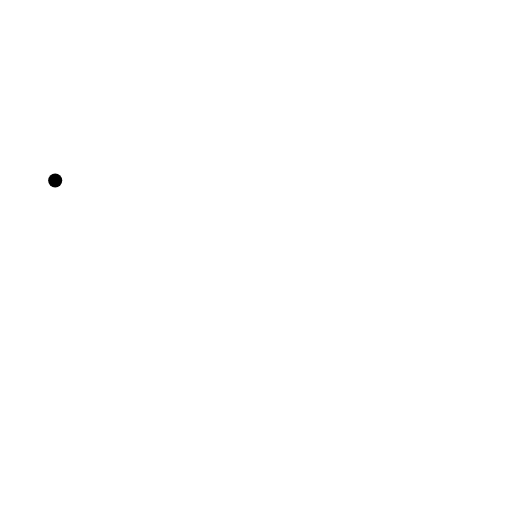
t = 0.00 s
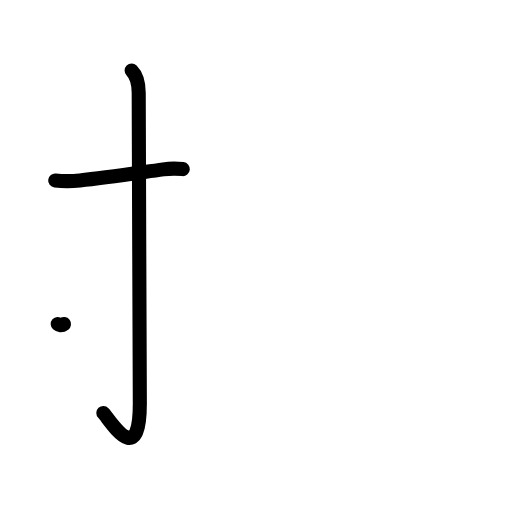
t = 2.20 s
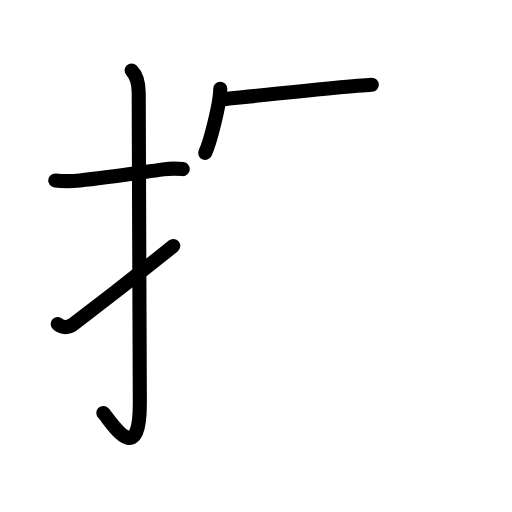
t = 4.40 s
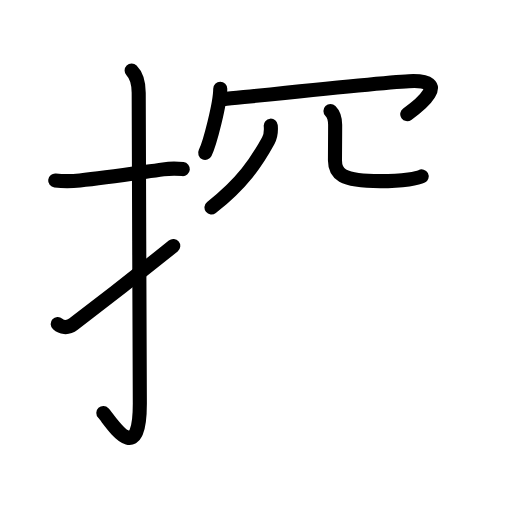
t = 6.60 s
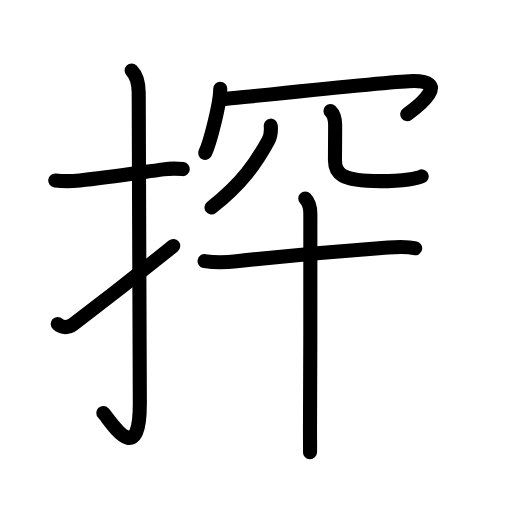
t = 8.80 s
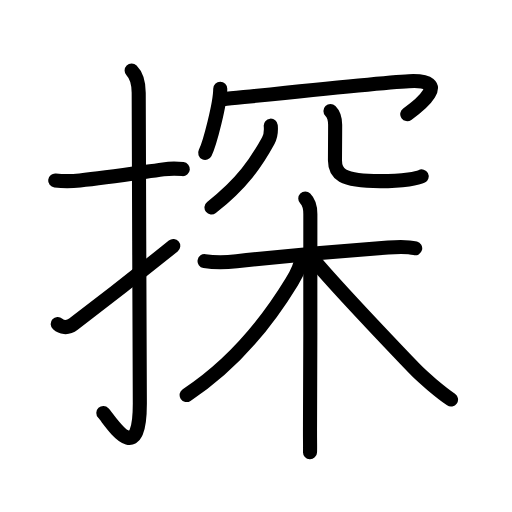
t = 11.00 s

The animated SVG that drew these frames (rendered in a browser with its animation timeline set to each time). Animation: 37 SMIL elements (animate=37); one cycle of 11.00 s.

<?xml version="1.0" encoding="UTF-8"?>
<!--
AniKanjiVG is licensed by CC-BY-SA Paul C. Sommerhoff (https://bitbucket.org/sommerhoff/anikanjivg).
AniKanjiVG uses KanjiVG which is licensed by CC-BY-SA Ulrich Apel (http://kanjivg.tagaini.net).
See also http://creativecommons.org/licenses/by-sa/3.0/
-->
<svg xmlns:kvg='http://kanjivg.tagaini.net' xmlns='http://www.w3.org/2000/svg' width='109' height='109' viewBox='0 0 109 109' style='fill:none;stroke:#000000;stroke-width:3;stroke-linecap:round;stroke-linejoin:round;' id="kvg:kanji_063a2"><g id="kvg:063a2" kvg:element="探"><g id="kvg:063a2-g1" kvg:element="扌" kvg:variant="true" kvg:original="手" kvg:position="left" kvg:radical="general"><path id="kvg:063a2-s1" kvg:type="㇐" d="M11.75,38.42c2.08,0.25,3.01,0.24,5.25,0c5.12-0.54,9.85-1.25,17.76-2.36c1.84-0.26,2.99-0.18,4.16-0.06"><animate attributeName="d" begin="0.0s" dur="0.3333333333333333s" from="M11.75,38.42C11.75,38.42,11.75,38.42,11.75,38.42" to="M11.75,38.42c2.08,0.25,3.01,0.24,5.25,0" />
<animate attributeName="d" begin="0.3333333333333333s" dur="0.3333333333333333s" from="M11.75,38.42c2.08,0.25,3.01,0.24,5.25,0c0,0,0,0,0,0,0" to="M11.75,38.42c2.08,0.25,3.01,0.24,5.25,0c5.12-0.54,9.85-1.25,17.76-2.36" />
<animate attributeName="d" begin="0.6666666666666666s" dur="0.3333333333333333s" from="M11.75,38.42c2.08,0.25,3.01,0.24,5.25,0c5.12-0.54,9.85-1.25,17.76-2.36c0,0,0,0,0,0,0" to="M11.75,38.42c2.08,0.25,3.01,0.24,5.25,0c5.12-0.54,9.85-1.25,17.76-2.36c1.84-0.26,2.99-0.18,4.16-0.06" />
</path>
<path id="kvg:063a2-s2" kvg:type="㇚" d="M28.02,15c1.12,1.12,1.51,2.5,1.51,4.77c0,15.23,0.24,54.71,0.24,66.15c0,14.25-6.32,3.53-7.77,2"><animate attributeName="d" begin="1.0s" dur="0.3333333333333333s" from="M28.02,15C28.02,15,28.02,15,28.02,15" to="M28.02,15c1.12,1.12,1.51,2.5,1.51,4.77" />
<animate attributeName="d" begin="1.3333333333333333s" dur="0.3333333333333333s" from="M28.02,15c1.12,1.12,1.51,2.5,1.51,4.77c0,0,0,0,0,0,0" to="M28.02,15c1.12,1.12,1.51,2.5,1.51,4.77c0,15.23,0.24,54.71,0.24,66.15" />
<animate attributeName="d" begin="1.6666666666666665s" dur="0.3333333333333333s" from="M28.02,15c1.12,1.12,1.51,2.5,1.51,4.77c0,15.23,0.24,54.71,0.24,66.15c0,0,0,0,0,0,0" to="M28.02,15c1.12,1.12,1.51,2.5,1.51,4.77c0,15.23,0.24,54.71,0.24,66.15c0,14.25-6.32,3.53-7.77,2" />
<animate attributeName="d" begin="0s" dur="1.0s" from="M-100,-100" to="M-100,-100" />
</path>
<path id="kvg:063a2-s3" kvg:type="㇀" d="M12.29,68.98c0.75,0.66,1.99,1.07,3.34,0.04c7.25-5.52,12.25-9.4,21.25-16.65"><animate attributeName="d" begin="2.0s" dur="0.5s" from="M12.29,68.98C12.29,68.98,12.29,68.98,12.29,68.98" to="M12.29,68.98c0.75,0.66,1.99,1.07,3.34,0.04" />
<animate attributeName="d" begin="2.5s" dur="0.5s" from="M12.29,68.98c0.75,0.66,1.99,1.07,3.34,0.04c0,0,0,0,0,0,0" to="M12.29,68.98c0.75,0.66,1.99,1.07,3.34,0.04c7.25-5.52,12.25-9.4,21.25-16.65" />
<animate attributeName="d" begin="0s" dur="2.0s" from="M-100,-100" to="M-100,-100" />
</path>
</g>
<g id="kvg:063a2-g2" kvg:position="right"><g id="kvg:063a2-g3" kvg:position="top" kvg:phon="㓁+木"><g id="kvg:063a2-g4" kvg:element="㓁"><g id="kvg:063a2-g5" kvg:element="冖"><path id="kvg:063a2-s4" kvg:type="㇔" d="M46.89,18.88c0,3.09-2.2,11.6-3.21,13.66"><animate attributeName="d" begin="3.0s" dur="1.0s" from="M46.89,18.88C46.89,18.88,46.89,18.88,46.89,18.88" to="M46.89,18.88c0,3.09-2.2,11.6-3.21,13.66" />
<animate attributeName="d" begin="0s" dur="3.0s" from="M-100,-100" to="M-100,-100" />
</path>
<path id="kvg:063a2-s5" kvg:type="㇖b" d="M47.57,21.12c7.45-0.77,33.43-3.55,39.48-3.84c9.44-0.46,2,5.36-0.35,7.02"><animate attributeName="d" begin="4.0s" dur="0.5s" from="M47.57,21.12C47.57,21.12,47.57,21.12,47.57,21.12" to="M47.57,21.12c7.45-0.77,33.43-3.55,39.48-3.84" />
<animate attributeName="d" begin="4.5s" dur="0.5s" from="M47.57,21.12c7.45-0.77,33.43-3.55,39.48-3.84c0,0,0,0,0,0,0" to="M47.57,21.12c7.45-0.77,33.43-3.55,39.48-3.84c9.44-0.46,2,5.36-0.35,7.02" />
<animate attributeName="d" begin="0s" dur="4.0s" from="M-100,-100" to="M-100,-100" />
</path>
</g>
<g id="kvg:063a2-g6" kvg:element="儿" kvg:original="八"><g id="kvg:063a2-g7" kvg:element="丿" kvg:position="left"><path id="kvg:063a2-s6" kvg:type="㇒" d="M57.64,26.75c0.1,1.11,0.01,2.21-0.52,3.18c-2.5,4.57-5.5,9.07-12.1,14.24"><animate attributeName="d" begin="5.0s" dur="0.5s" from="M57.64,26.75C57.64,26.75,57.64,26.75,57.64,26.75" to="M57.64,26.75c0.1,1.11,0.01,2.21-0.52,3.18" />
<animate attributeName="d" begin="5.5s" dur="0.5s" from="M57.64,26.75c0.1,1.11,0.01,2.21-0.52,3.18c0,0,0,0,0,0,0" to="M57.64,26.75c0.1,1.11,0.01,2.21-0.52,3.18c-2.5,4.57-5.5,9.07-12.1,14.24" />
<animate attributeName="d" begin="0s" dur="5.0s" from="M-100,-100" to="M-100,-100" />
</path>
</g>
<g id="kvg:063a2-g8" kvg:position="right"><path id="kvg:063a2-s7" kvg:type="㇟" d="M70.35,23.62c0.7,0.7,1,1.75,1,2.95c0,2.43-0.04,4.56-0.04,7.57c0,2.74,1.19,4.42,9.64,4.42c5.04,0,8.12-0.64,8.82-1.01"><animate attributeName="d" begin="6.0s" dur="0.25s" from="M70.35,23.62C70.35,23.62,70.35,23.62,70.35,23.62" to="M70.35,23.62c0.7,0.7,1,1.75,1,2.95" />
<animate attributeName="d" begin="6.25s" dur="0.25s" from="M70.35,23.62c0.7,0.7,1,1.75,1,2.95c0,0,0,0,0,0,0" to="M70.35,23.62c0.7,0.7,1,1.75,1,2.95c0,2.43-0.04,4.56-0.04,7.57" />
<animate attributeName="d" begin="6.5s" dur="0.25s" from="M70.35,23.62c0.7,0.7,1,1.75,1,2.95c0,2.43-0.04,4.56-0.04,7.57c0,0,0,0,0,0,0" to="M70.35,23.62c0.7,0.7,1,1.75,1,2.95c0,2.43-0.04,4.56-0.04,7.57c0,2.74,1.19,4.42,9.64,4.42" />
<animate attributeName="d" begin="6.75s" dur="0.25s" from="M70.35,23.62c0.7,0.7,1,1.75,1,2.95c0,2.43-0.04,4.56-0.04,7.57c0,2.74,1.19,4.42,9.64,4.42c0,0,0,0,0,0,0" to="M70.35,23.62c0.7,0.7,1,1.75,1,2.95c0,2.43-0.04,4.56-0.04,7.57c0,2.74,1.19,4.42,9.64,4.42c5.04,0,8.12-0.64,8.82-1.01" />
<animate attributeName="d" begin="0s" dur="6.0s" from="M-100,-100" to="M-100,-100" />
</path>
</g>
</g>
</g>
<g id="kvg:063a2-g9" kvg:element="木" kvg:position="bottom"><path id="kvg:063a2-s8" kvg:type="㇐" d="M43.55,55.58c2.45,0.42,4.64,0.3,6.82,0.05c7.14-0.79,22.48-2.24,32.25-2.95c1.86-0.13,4.37-0.19,5.77,0.18"><animate attributeName="d" begin="7.0s" dur="0.3333333333333333s" from="M43.55,55.58C43.55,55.58,43.55,55.58,43.55,55.58" to="M43.55,55.58c2.45,0.42,4.64,0.3,6.82,0.05" />
<animate attributeName="d" begin="7.333333333333333s" dur="0.3333333333333333s" from="M43.55,55.58c2.45,0.42,4.64,0.3,6.82,0.05c0,0,0,0,0,0,0" to="M43.55,55.58c2.45,0.42,4.64,0.3,6.82,0.05c7.14-0.79,22.48-2.24,32.25-2.95" />
<animate attributeName="d" begin="7.666666666666667s" dur="0.3333333333333333s" from="M43.55,55.58c2.45,0.42,4.64,0.3,6.82,0.05c7.14-0.79,22.48-2.24,32.25-2.95c0,0,0,0,0,0,0" to="M43.55,55.58c2.45,0.42,4.64,0.3,6.82,0.05c7.14-0.79,22.48-2.24,32.25-2.95c1.86-0.13,4.37-0.19,5.77,0.18" />
<animate attributeName="d" begin="0s" dur="7.0s" from="M-100,-100" to="M-100,-100" />
</path>
<path id="kvg:063a2-s9" kvg:type="㇑" d="M64.99,42.25c0.82,0.82,1.08,2.12,1.08,3.29c0,5.89,0.02,32.12-0.07,44.84c-0.02,3.25,0.04,4.98,0,5.88"><animate attributeName="d" begin="8.0s" dur="0.3333333333333333s" from="M64.99,42.25C64.99,42.25,64.99,42.25,64.99,42.25" to="M64.99,42.25c0.82,0.82,1.08,2.12,1.08,3.29" />
<animate attributeName="d" begin="8.333333333333334s" dur="0.3333333333333333s" from="M64.99,42.25c0.82,0.82,1.08,2.12,1.08,3.29c0,0,0,0,0,0,0" to="M64.99,42.25c0.82,0.82,1.08,2.12,1.08,3.29c0,5.89,0.02,32.12-0.07,44.84" />
<animate attributeName="d" begin="8.666666666666666s" dur="0.3333333333333333s" from="M64.99,42.25c0.82,0.82,1.08,2.12,1.08,3.29c0,5.89,0.02,32.12-0.07,44.84c0,0,0,0,0,0,0" to="M64.99,42.25c0.82,0.82,1.08,2.12,1.08,3.29c0,5.89,0.02,32.12-0.07,44.84c-0.02,3.25,0.04,4.98,0,5.88" />
<animate attributeName="d" begin="0s" dur="8.0s" from="M-100,-100" to="M-100,-100" />
</path>
<path id="kvg:063a2-s10" kvg:type="㇒" d="M64.09,54.97c0,1.28-0.99,3.42-1.96,5C56.69,68.9,49.75,77.5,39.73,84.1"><animate attributeName="d" begin="9.0s" dur="0.5s" from="M64.09,54.97C64.09,54.97,64.09,54.97,64.09,54.97" to="M64.09,54.97c0,1.28-0.99,3.42-1.96,5" />
<animate attributeName="d" begin="9.5s" dur="0.5s" from="M64.09,54.97c0,1.28-0.99,3.42-1.96,5c0,0,0,0,0,0,0" to="M64.09,54.97c0,1.28-0.99,3.42-1.96,5C56.69,68.9,49.75,77.5,39.73,84.1" />
<animate attributeName="d" begin="0s" dur="9.0s" from="M-100,-100" to="M-100,-100" />
</path>
<path id="kvg:063a2-s11" kvg:type="㇏" d="M66.78,55.3c3.6,4.33,14.47,15.89,21.46,23.2c1.72,1.8,5.51,5,7.78,6.55"><animate attributeName="d" begin="10.0s" dur="0.5s" from="M66.78,55.3C66.78,55.3,66.78,55.3,66.78,55.3" to="M66.78,55.3c3.6,4.33,14.47,15.89,21.46,23.2" />
<animate attributeName="d" begin="10.5s" dur="0.5s" from="M66.78,55.3c3.6,4.33,14.47,15.89,21.46,23.2c0,0,0,0,0,0,0" to="M66.78,55.3c3.6,4.33,14.47,15.89,21.46,23.2c1.72,1.8,5.51,5,7.78,6.55" />
<animate attributeName="d" begin="0s" dur="10.0s" from="M-100,-100" to="M-100,-100" />
</path>
</g>
</g>
</g>
</g>
</svg>
